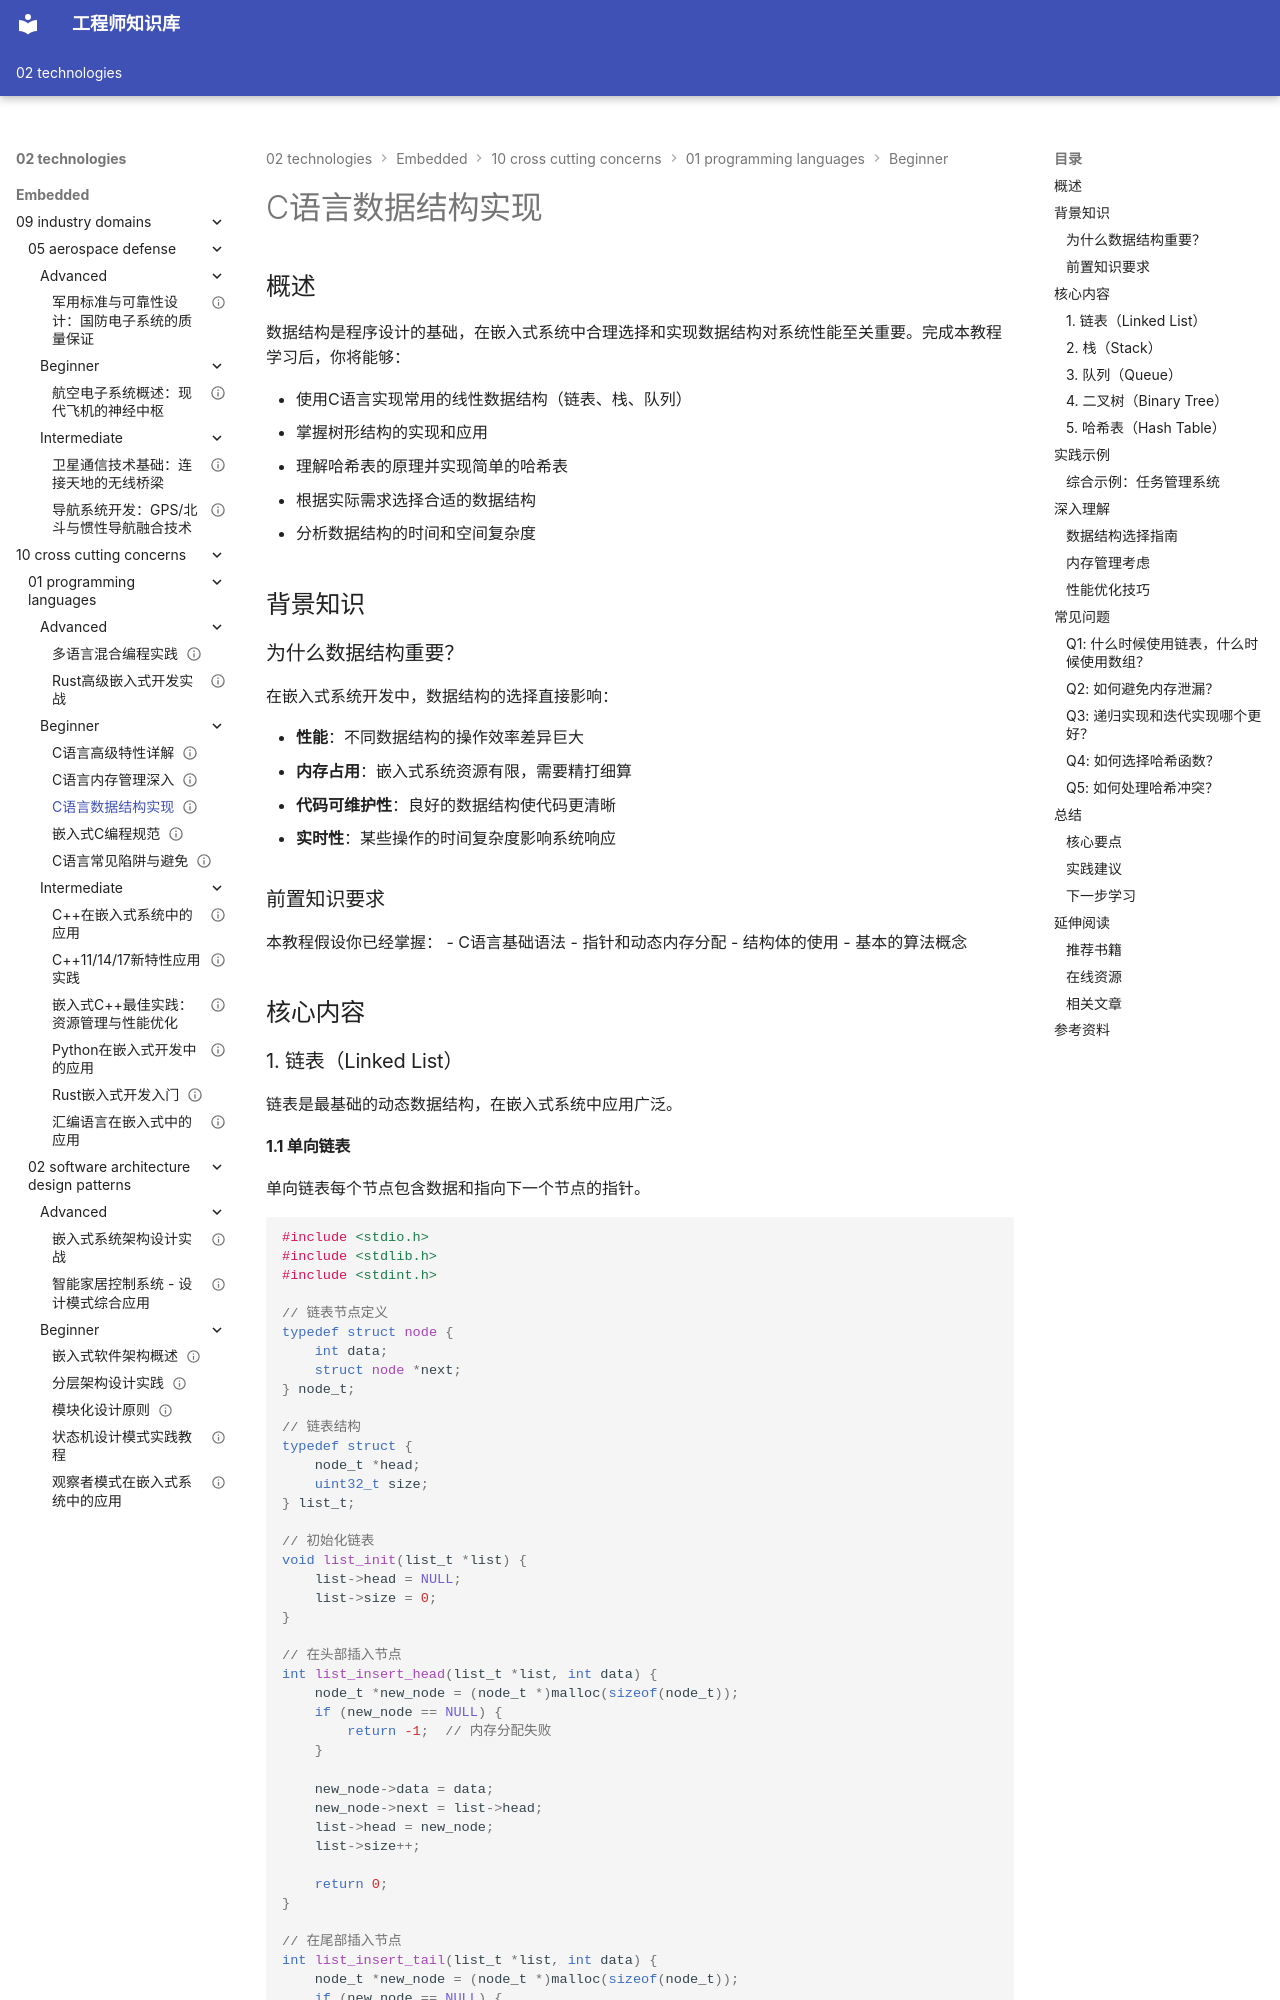

repository: Vuiora/knowledge-os · page: 02-technologies/embedded/10-cross-cutting-concerns/01-programming-languages/beginner/03-c-data-structures/index.html · generator: mkdocs

---
title: "C语言数据结构实现"
description: "深入讲解如何使用C语言实现常用数据结构，包括链表、队列、栈、树和哈希表，掌握嵌入式系统中高效的数据组织与管理方法"
slug: "c-data-structures"

# 分类信息
domain: "横切关注点"
module: "编程语言"
content_type: "tutorial"
skill_level: "beginner"

# 标签和关联
tags:
  - C语言
  - 数据结构
  - 算法
  - 链表
  - 队列
  - 栈
prerequisites:
  - "c-advanced-features"
  - "c-memory-management"
related_contents: []

# 学习信息
estimated_time: 90
difficulty_score: 4

# 作者和版本
author: "嵌入式知识平台"
author_id: ""
created_at: "2024-01-15"
updated_at: "2024-01-15"
version: "1.0"

# 语言和本地化
language: "zh-CN"
translations: []

# 状态和可见性
status: "published"
is_featured: false
is_premium: false

# SEO和元数据
keywords:
  - C语言数据结构
  - 链表实现
  - 队列实现
  - 栈实现
  - 树结构
  - 哈希表
cover_image: ""
---

# C语言数据结构实现


## 概述

数据结构是程序设计的基础，在嵌入式系统中合理选择和实现数据结构对系统性能至关重要。完成本教程学习后，你将能够：

- 使用C语言实现常用的线性数据结构（链表、栈、队列）
- 掌握树形结构的实现和应用
- 理解哈希表的原理并实现简单的哈希表
- 根据实际需求选择合适的数据结构
- 分析数据结构的时间和空间复杂度

## 背景知识

### 为什么数据结构重要？

在嵌入式系统开发中，数据结构的选择直接影响：

- **性能**：不同数据结构的操作效率差异巨大
- **内存占用**：嵌入式系统资源有限，需要精打细算
- **代码可维护性**：良好的数据结构使代码更清晰
- **实时性**：某些操作的时间复杂度影响系统响应

### 前置知识要求

本教程假设你已经掌握：
- C语言基础语法
- 指针和动态内存分配
- 结构体的使用
- 基本的算法概念

## 核心内容

### 1. 链表（Linked List）

链表是最基础的动态数据结构，在嵌入式系统中应用广泛。
